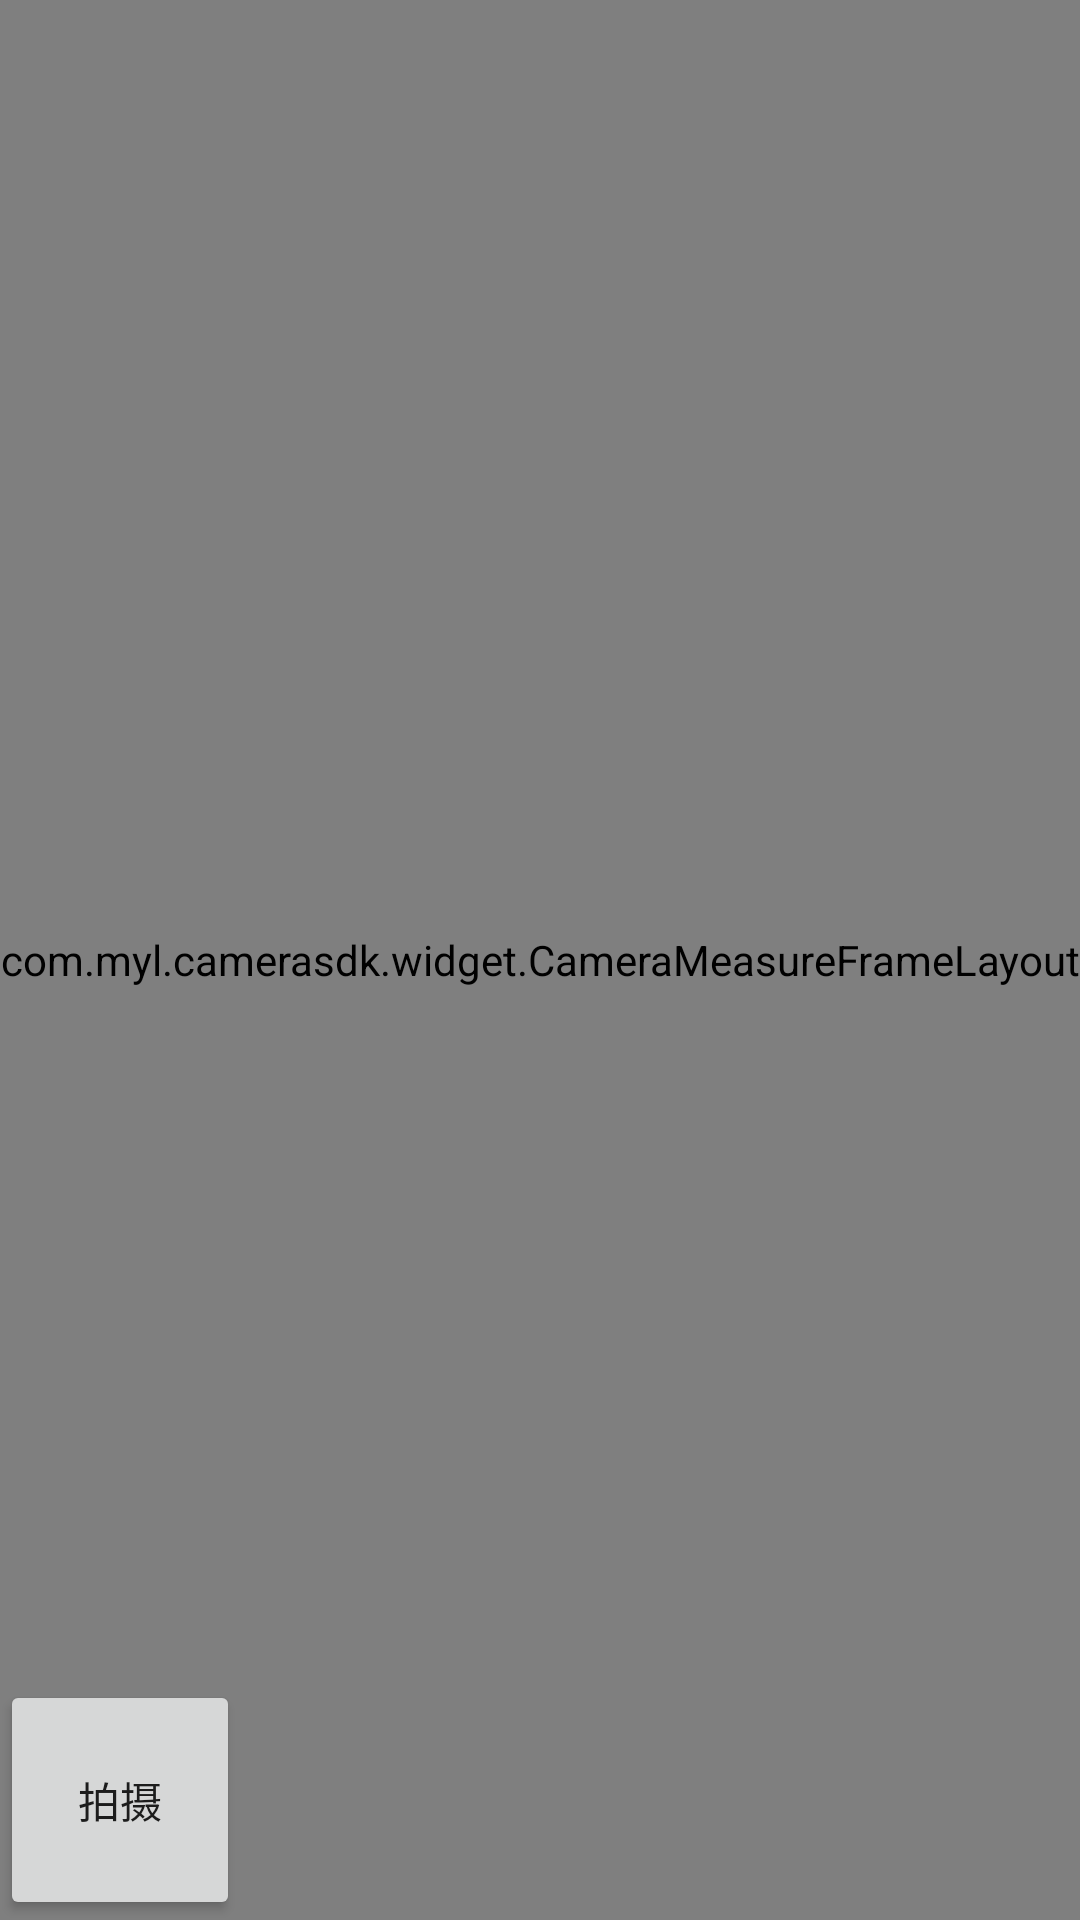

The Android layout XML behind this screen, and the referenced resources:
<!-- AndroidManifest.xml: fallback theme Theme.MaterialComponents.DayNight.NoActionBar -->
<!-- res/layout/fragment_camera_preview.xml -->
<?xml version="1.0" encoding="utf-8"?>
<androidx.constraintlayout.widget.ConstraintLayout
    xmlns:android="http://schemas.android.com/apk/res/android"
    xmlns:app="http://schemas.android.com/apk/res-auto"
    android:layout_width="match_parent"
    android:layout_height="match_parent"
    android:background="@color/camera_preview_bg">

    
    <com.myl.camerasdk.widget.CameraMeasureFrameLayout
        android:id="@+id/layout_camera_preview"
        android:layout_width="match_parent"
        android:layout_height="match_parent"
        app:layout_constraintStart_toStartOf="parent"
        app:layout_constraintEnd_toEndOf="parent"
        app:layout_constraintTop_toTopOf="parent">
    </com.myl.camerasdk.widget.CameraMeasureFrameLayout>

    <Button
        app:layout_constraintStart_toStartOf="parent"
        android:id="@+id/take_photo"
        android:text="@string/click_take"
        app:layout_constraintBottom_toBottomOf="parent"
        android:layout_width="80dp"
        android:layout_height="80dp"/>

</androidx.constraintlayout.widget.ConstraintLayout>
<!-- resources referenced by this layout -->
<resources>
  <string name="click_take">拍摄</string>
</resources>
